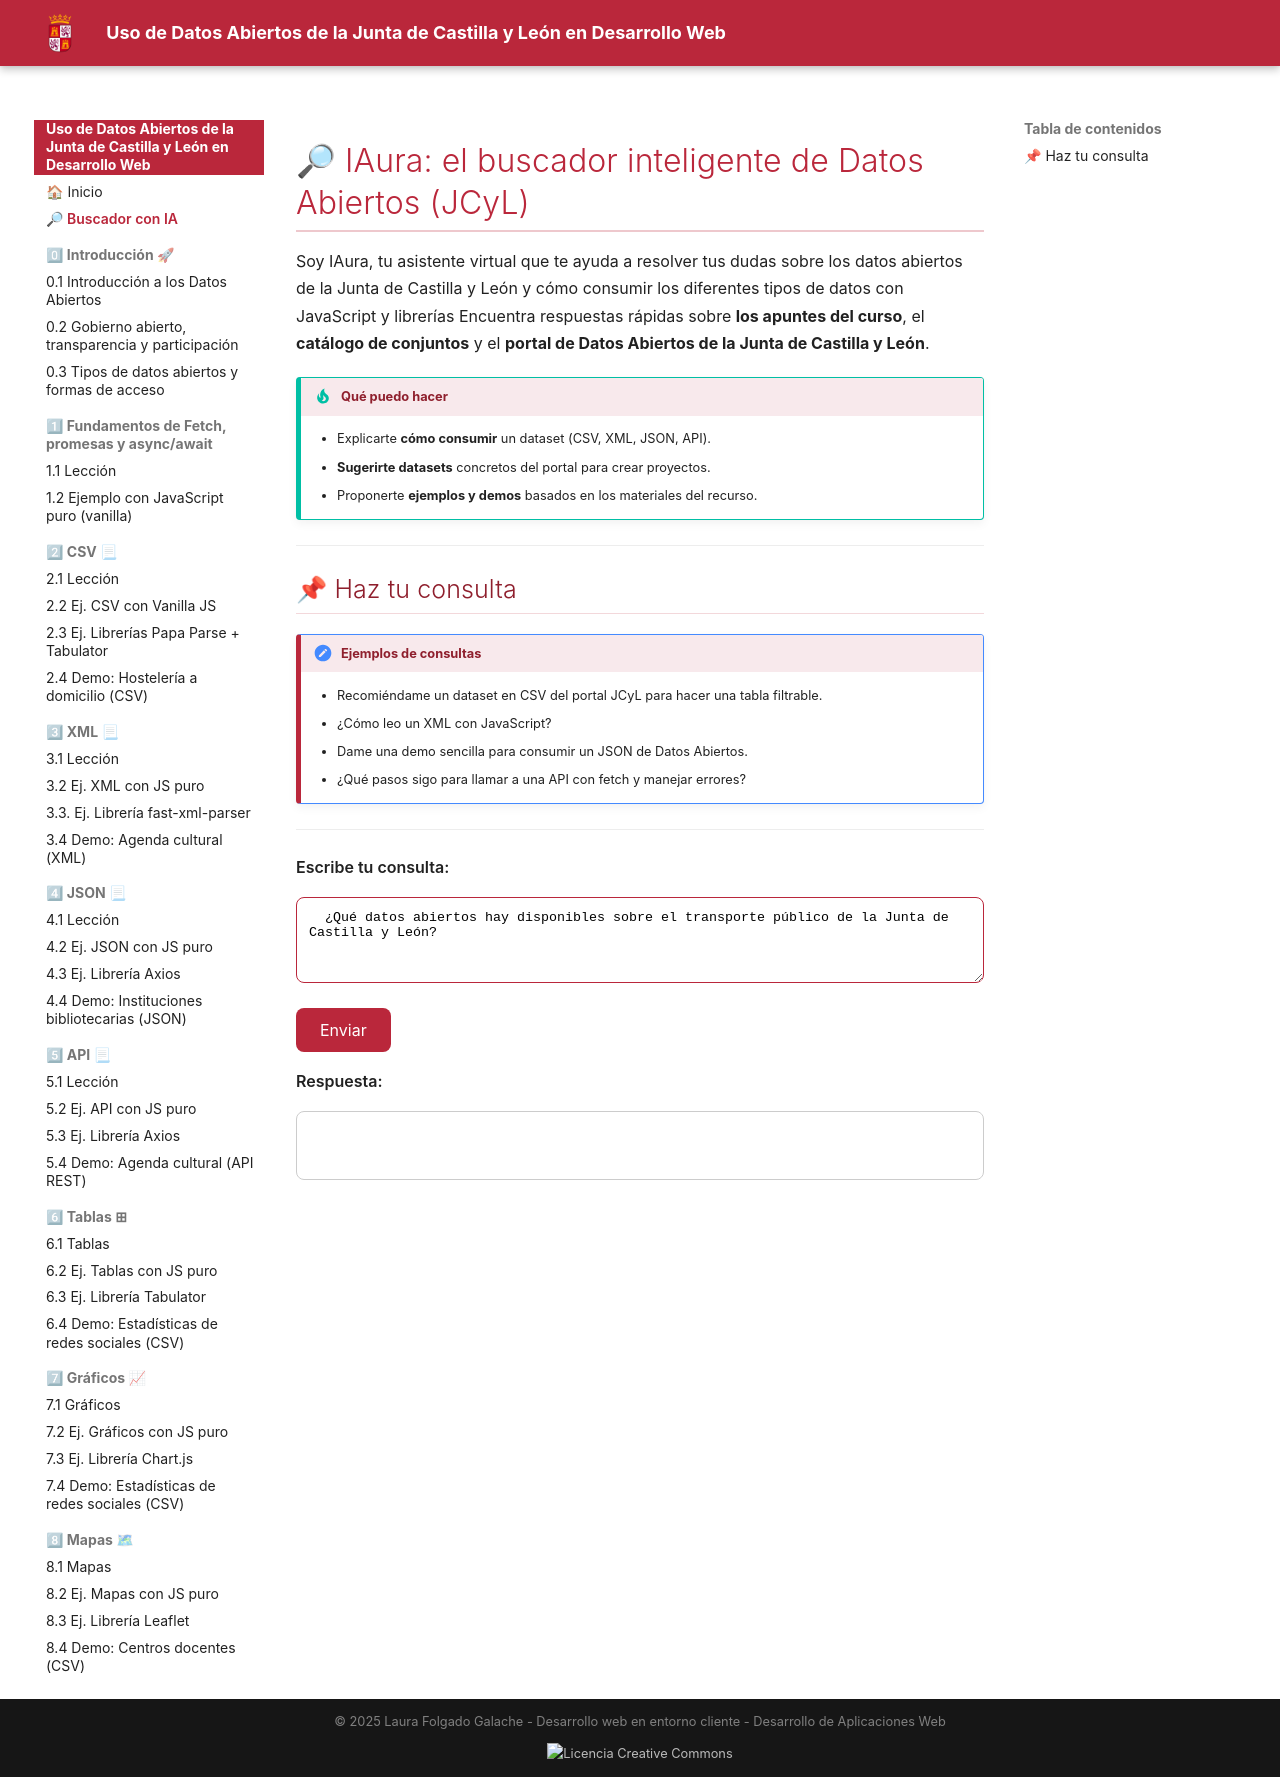

repository: laurafolgado/DatosAbiertosCyL · page: buscador-ia/index.html · generator: mkdocs

# 🔎 IAura: el buscador inteligente de Datos Abiertos (JCyL)

Soy IAura, tu asistente virtual que te ayuda a resolver tus dudas sobre los datos abiertos de la Junta de Castilla y León y cómo consumir los diferentes tipos de datos con JavaScript y librerías
Encuentra respuestas rápidas sobre **los apuntes del curso**, el **catálogo de conjuntos** y el **portal de Datos Abiertos de la Junta de Castilla y León**.

!!! tip "Qué puedo hacer"
    - Explicarte **cómo consumir** un dataset (CSV, XML, JSON, API).
    - **Sugerirte datasets** concretos del portal para crear proyectos.
    - Proponerte **ejemplos y demos** basados en los materiales del recurso.

---

## 📌 Haz tu consulta


  <!-- Bloque de ejemplos -->

!!! memo "Ejemplos de consultas"
      - Recomiéndame un dataset en CSV del portal JCyL para hacer una tabla filtrable.
      - ¿Cómo leo un XML con JavaScript?
      - Dame una demo sencilla para consumir un JSON de Datos Abiertos.
      - ¿Qué pasos sigo para llamar a una API con fetch y manejar errores?

---

  <!-- Área de consulta -->

<label for="prompt" style="font-weight:600; display:block; margin:.5rem 0;">Escribe tu consulta:</label>

<textarea id="prompt" rows="4"
  style="width: 100%; border-radius: 8px; border: 1px solid #ba273b; padding: .6rem;">
  ¿Qué datos abiertos hay disponibles sobre el transporte público de la Junta de Castilla y León?
</textarea>

<button id="btnEnviar" onclick="enviar()" style="background:#ba273b; color:white; border:none; padding:.6rem 1.2rem; border-radius:8px; font-size:0.8rem; cursor:pointer;">
  Enviar
</button>

<!-- Spinner accesible -->
<span id="spinner" class="spinner" hidden role="status" aria-live="polite" aria-label="Cargando">
  <span class="spinner__dot" aria-hidden="true"></span>
  Pensando… (¡necesito mi tiempo!)
</span>

<label for="prompt" style="font-weight:600; display:block; margin:.5rem 0;">Respuesta:</label>
<div id="respuesta"
  style="text-align:left; width:100%; white-space:pre-wrap; background:#fff; border:1px solid #ccc; padding:1rem; border-radius:8px;">
</div>

</div>

<script src="https://cdn.jsdelivr.net/npm/marked/marked.min.js"></script>

<script>

  const btn = document.getElementById("btnEnviar");
  const spinner = document.getElementById("spinner");
  const out = document.getElementById("respuesta");
  const textarea = document.getElementById("prompt");

  function setLoading(on) {
    btn.disabled = on;
    spinner.hidden = !on;
  }

  async function enviar() {
    setLoading(true);
    out.textContent = ""; // limpia la salida
    try {
      const prompt = textarea.value.trim();
      if (!prompt) {
        out.textContent = "Escribe una consulta primero.";
        return;
      }

      const res = await fetch("/.netlify/functions/chat", {
        method: "POST",
        headers: { "Content-Type": "application/json" },
        body: JSON.stringify({ prompt })
      });

      if (!res.ok) {
        out.textContent = "Error: " + res.status + " (" + res.statusText + ")";
        return;
      }

    const data = await res.json();

    // Elimina cualquier bloque dentro de corchetes normales o "fullwidth"
    let cleanText = (data.text || "")
      .replace(/\[[^\]]*\]/g, "")   // elimina [... cualquier cosa ...]
      .replace(/【[^】]*】/g, "");   // elimina 【... cualquier cosa ...】

    cleanText = cleanText.replace(/\s{2,}/g, " ").trim();

    out.innerHTML = marked.parse(cleanText || "(Sin respuesta)");

    } catch (err) {
      out.textContent = "Se produjo un error de red o CORS. " + err;
    } finally {
      setLoading(false);
    }
  }


</script> 

<style>
  .spinner {
    display: inline-flex;
    align-items: center;
    gap: .5rem;
    margin-left: .75rem;
    font-weight: 600;
    color: #ba273b;
  }
  .spinner[hidden] { display: none; }
  .spinner__dot {
    width: 1rem; height: 1rem;
    border-radius: 50%;
    border: 2px solid color-mix(in srgb, #ba273b, transparent 70%);
    border-top-color: #ba273b;
    animation: spin 0.9s linear infinite;
  }
  @keyframes spin { to { transform: rotate(360deg); } }

  /* (Opcional) mejor lectura de código en la respuesta */
  pre, code {
    background: #f5f5f5; border-radius: 6px; padding: .6rem .8rem;
    display: block; white-space: pre-wrap;
    font-family: "Fira Code", ui-monospace, SFMono-Regular, Menlo, Consolas, monospace;
    font-size: .9rem; line-height: 1.45;
  }
</style>

<link rel="stylesheet" href="https://cdnjs.cloudflare.com/ajax/libs/highlight.js/11.7.0/styles/github.min.css">
<script src="https://cdnjs.cloudflare.com/ajax/libs/highlight.js/11.7.0/highlight.min.js"></script>
<script>
  hljs.highlightAll();
</script>
